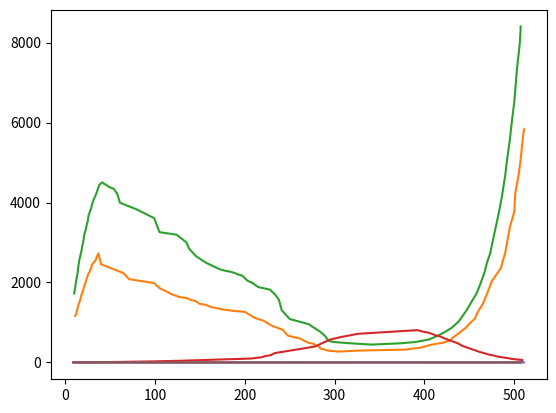

This figure's Python source:
import numpy as np
import matplotlib.pyplot as plt

v133 = np.array([55,58,61,65,69,74,79,82,86,90,84,94,101,105,107,111,115,118,120,123,125,128,130,133,135,137,139,140,142,144,146,148,149,150,151,153,144,136,117,113,105,97,93,88,86,82,81,77,76,74,73,72,69,62,55,47,41,33,23,18,17,16,15,16,17,18,19,20,21,23,26,30,35,41,49,57,60,67,72,77,82,90,102,112,122,137,142,162,174,188,200,215,230,245,260,266])
v2331 = np.arange(9,45,1)
v2332 = np.array([55,69,97,101,115,131,136,143,150,155,160,170,175,180,187,194,207,212,219,222,229,233,278,291,295,306,326,392,398,405,409,412,417,422,429,437,442,449,456,461,463,467,469,471,473,477,480,483,486,490,491,495,496,498,500,502,504,506,509,509])
v233 = np.append(v2331,v2332)



v1100 = np.array([47,48,52,55,59,61,64,68,70,73,76,79,81,85,87,90,91,94,95,99,101,103,106,110,99,90,84,80,75,71,69,66,65,63,62,59,58,56,55,54,53,52,51,45,42,37,33,27,24,20,19,17,16,14,13,12,11,12,13,15,18,20,22,26,30,35,40,44,52,59,70,82,95,111,136,152,170,190,204,230,235])

v21001 = np.arange(11,31,1)
v21002 = np.array([32,34,35,37,40,65,71,99,105,114,118,127,135,140,145,150,157,162,167,173,179,187,200,211,221,230,242,248,262,270,276,279,283,284,289,292,304,328,379,396,408,421,428,433,439,446,451,456,460,465,470,475,485,490,495,500,501,505,507,510,511])
v2100 = np.append(v21001,v21002)



v11000 = np.array([54,58,63,67,71,77,81,84,87,91,94,99,102,104,108,110,115,121,124,128,131,135,139,141,137,136,132,125,120,113,102,100,94,89,83,78,77,75,73,72,71,70,69,68,64,62,59,57,53,49,41,34,30,24,21,17,16,15,14,15,16,18,21,24,27,32,36,41,47,54,61,71,79,85,95,108,118,129,147,159,174,187,204,230,249,260,263])
v210001 = np.arange(10,27,1)
v210002 = np.array([29,30,32,34,36,38,41,50,54,58,61,79,99,105,124,135,138,146,157,160,166,172,177,184,189,192,197,203,209,215,228,234,238,241,250,271,284,289,293,299,318,341,373,390,405,415,423,430,438,442,447,452,458,462,467,470,473,476,480,483,486,490,492,495,497,500,503,506,507,507])
v21000 =  np.append(v210001,v210002)




i33 = v133/33
r33 = v233/i33
i100 = v1100/((1/33)+(1/100))
r100 = v2100/i100
i1000 = v11000/((1/33)+(1/1000))
r1000 = v21000/i1000
plt.plot(v233,i33)
plt.show()
plt.plot(v2100,i100)
plt.show()
plt.plot(v21000,i1000)
plt.show()
plt.plot(v233,r33)
plt.show()
plt.plot(v2100,r100)
plt.show()
plt.plot(v21000,r1000)
plt.show()

